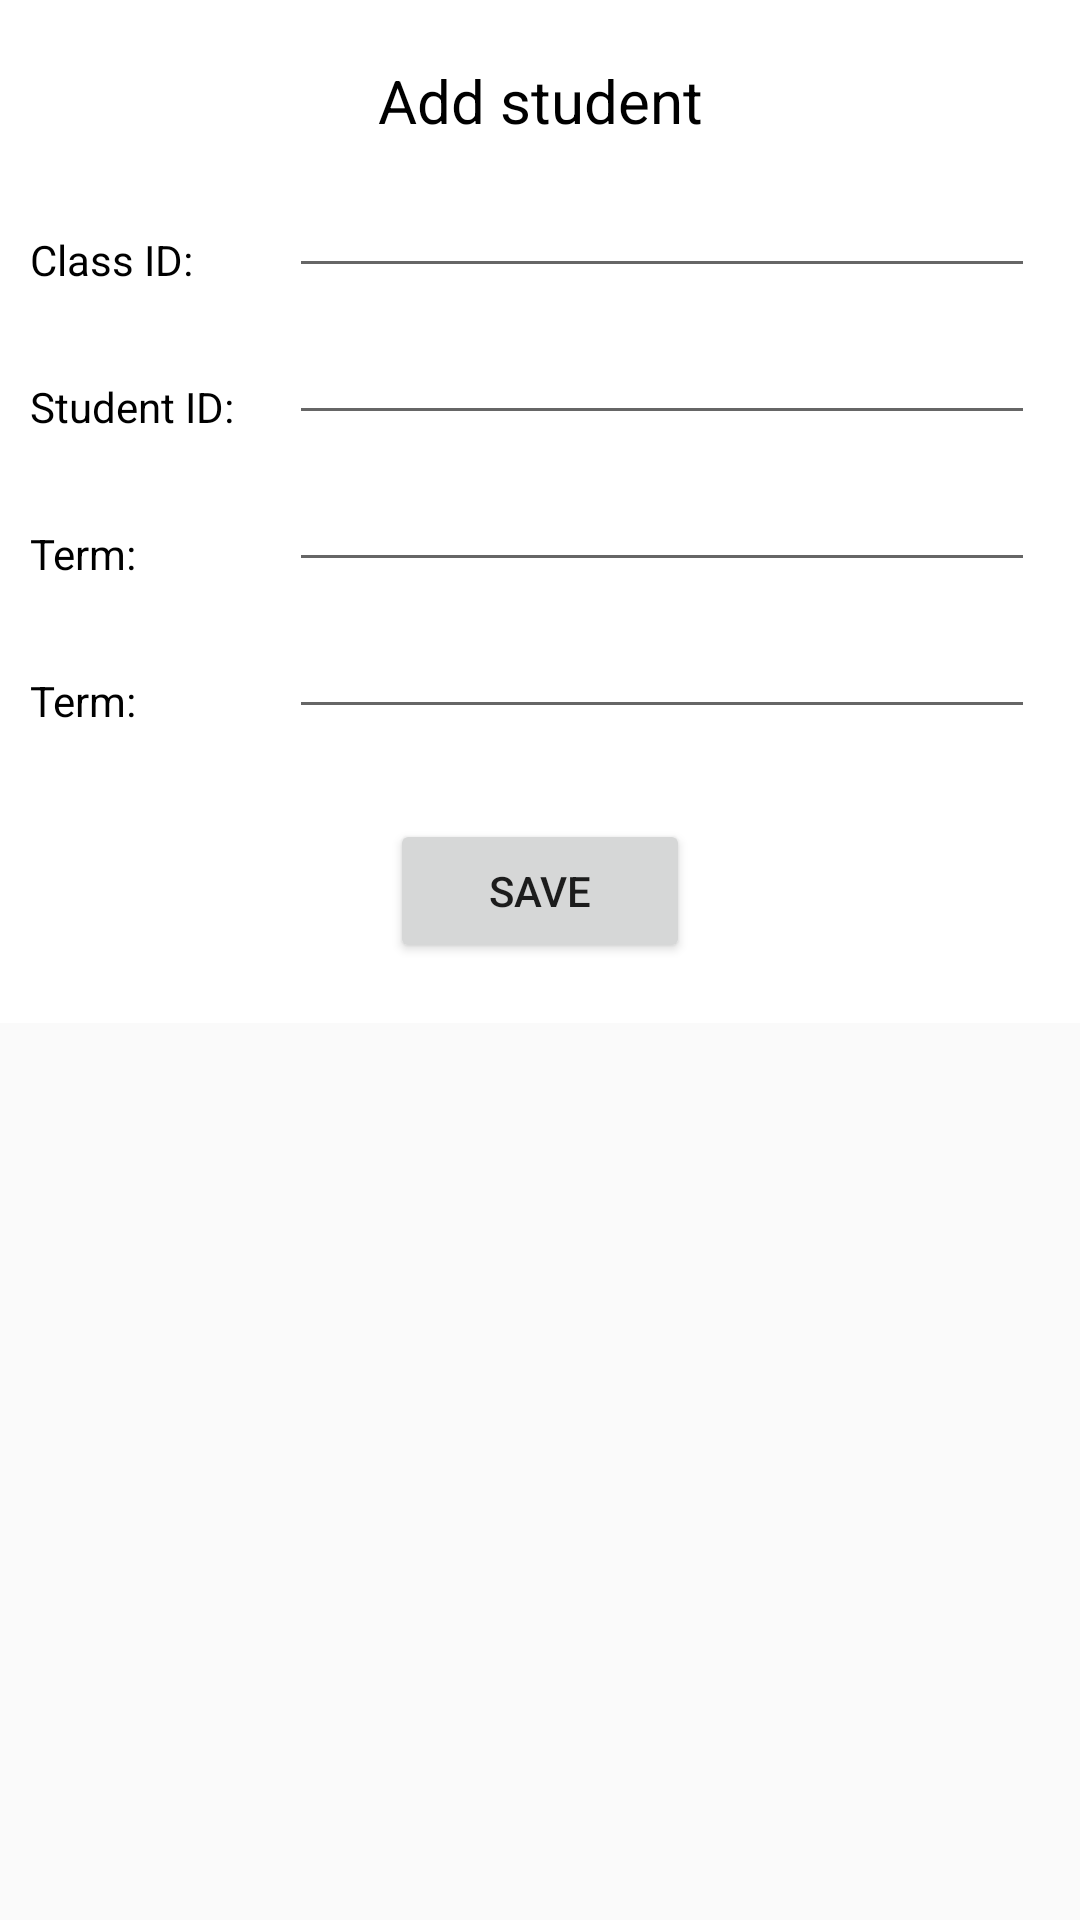

Reconstruct the res/layout file that produces this screen, plus the resources it refers to.
<!-- AndroidManifest.xml: application theme Theme.Design.Light.NoActionBar -->
<!-- res/layout/dialog_add_in_class.xml -->
<?xml version="1.0" encoding="utf-8"?>
<androidx.constraintlayout.widget.ConstraintLayout xmlns:android="http://schemas.android.com/apk/res/android"
    xmlns:tools="http://schemas.android.com/tools"
    android:layout_width="match_parent"
    android:layout_height="match_parent"
    xmlns:app="http://schemas.android.com/apk/res-auto">

    <androidx.constraintlayout.widget.ConstraintLayout
        android:layout_width="match_parent"
        android:layout_height="wrap_content"
        android:background="@color/white"
        app:layout_constraintTop_toTopOf="parent">

        <TextView
            android:id="@+id/textTitle"
            android:layout_width="wrap_content"
            android:layout_height="wrap_content"
            android:layout_marginTop="20dp"
            android:text="Add student"
            android:textColor="@color/black"
            android:textSize="20sp"
            app:layout_constraintLeft_toLeftOf="parent"
            app:layout_constraintRight_toRightOf="parent"
            app:layout_constraintTop_toTopOf="parent" />

        <TextView
            android:id="@+id/textClassId"
            android:layout_width="wrap_content"
            android:layout_height="wrap_content"
            android:layout_marginLeft="10dp"
            android:layout_marginTop="30dp"
            android:text="Class ID: "
            android:textColor="@color/black"
            android:textSize="14sp"
            app:layout_constraintLeft_toLeftOf="parent"
            app:layout_constraintTop_toBottomOf="@id/textTitle" />

        <EditText
            android:id="@+id/etClassId"
            android:layout_width="0dp"
            android:layout_height="wrap_content"
            android:layout_marginLeft="15dp"
            android:layout_marginRight="15dp"
            android:editable="false"
            app:layout_constraintBottom_toBottomOf="@id/textClassId"
            app:layout_constraintLeft_toRightOf="@id/textStudentId"
            app:layout_constraintRight_toRightOf="parent"
            tools:ignore="Deprecated" />

        <TextView
            android:id="@+id/textStudentId"
            android:layout_width="wrap_content"
            android:layout_height="wrap_content"
            android:layout_marginLeft="10dp"
            android:layout_marginTop="30dp"
            android:text="Student ID: "
            android:textColor="@color/black"
            android:textSize="14sp"
            app:layout_constraintLeft_toLeftOf="parent"
            app:layout_constraintTop_toBottomOf="@id/textClassId" />

        <EditText
            android:id="@+id/etStudentId"
            android:layout_width="0dp"
            android:layout_height="wrap_content"
            android:layout_marginLeft="15dp"
            android:layout_marginRight="15dp"
            app:layout_constraintBottom_toBottomOf="@id/textStudentId"
            app:layout_constraintLeft_toRightOf="@id/textStudentId"
            app:layout_constraintRight_toRightOf="parent" />

        <TextView
            android:id="@+id/textTerm"
            android:layout_width="wrap_content"
            android:layout_height="wrap_content"
            android:layout_marginLeft="10dp"
            android:layout_marginTop="30dp"
            android:text="Term: "
            android:textColor="@color/black"
            android:textSize="14sp"
            app:layout_constraintLeft_toLeftOf="parent"
            app:layout_constraintTop_toBottomOf="@id/textStudentId" />

        <EditText
            android:id="@+id/etTerm"
            android:layout_width="0dp"
            android:layout_height="wrap_content"
            android:layout_marginLeft="15dp"
            android:layout_marginRight="15dp"
            app:layout_constraintBottom_toBottomOf="@id/textTerm"
            app:layout_constraintLeft_toRightOf="@id/textStudentId"
            app:layout_constraintRight_toRightOf="parent" />

        <TextView
            android:id="@+id/textNumber"
            android:layout_width="wrap_content"
            android:layout_height="wrap_content"
            android:layout_marginLeft="10dp"
            android:layout_marginTop="30dp"
            android:text="Term: "
            android:textColor="@color/black"
            android:textSize="14sp"
            app:layout_constraintLeft_toLeftOf="parent"
            app:layout_constraintTop_toBottomOf="@id/textTerm" />

        <EditText
            android:id="@+id/etNumber"
            android:layout_width="0dp"
            android:layout_height="wrap_content"
            android:layout_marginLeft="15dp"
            android:layout_marginRight="15dp"
            app:layout_constraintBottom_toBottomOf="@id/textNumber"
            app:layout_constraintLeft_toRightOf="@id/textStudentId"
            app:layout_constraintRight_toRightOf="parent" />

        <Button
            android:id="@+id/buttonSave"
            android:layout_width="100dp"
            android:layout_height="wrap_content"
            android:layout_marginTop="30dp"
            android:layout_marginBottom="20dp"
            android:text="Save"
            app:layout_constraintBottom_toBottomOf="parent"
            app:layout_constraintLeft_toLeftOf="parent"
            app:layout_constraintRight_toRightOf="parent"
            app:layout_constraintTop_toBottomOf="@id/etNumber" />


    </androidx.constraintlayout.widget.ConstraintLayout>

</androidx.constraintlayout.widget.ConstraintLayout>
<!-- resources referenced by this layout -->
<resources>

  <!-- not gathered from this repository: default colours our renderer supplied (Android Studio template values) -->
  <color name="black">#FF000000</color>
  <color name="white">#FFFFFFFF</color>
</resources>
